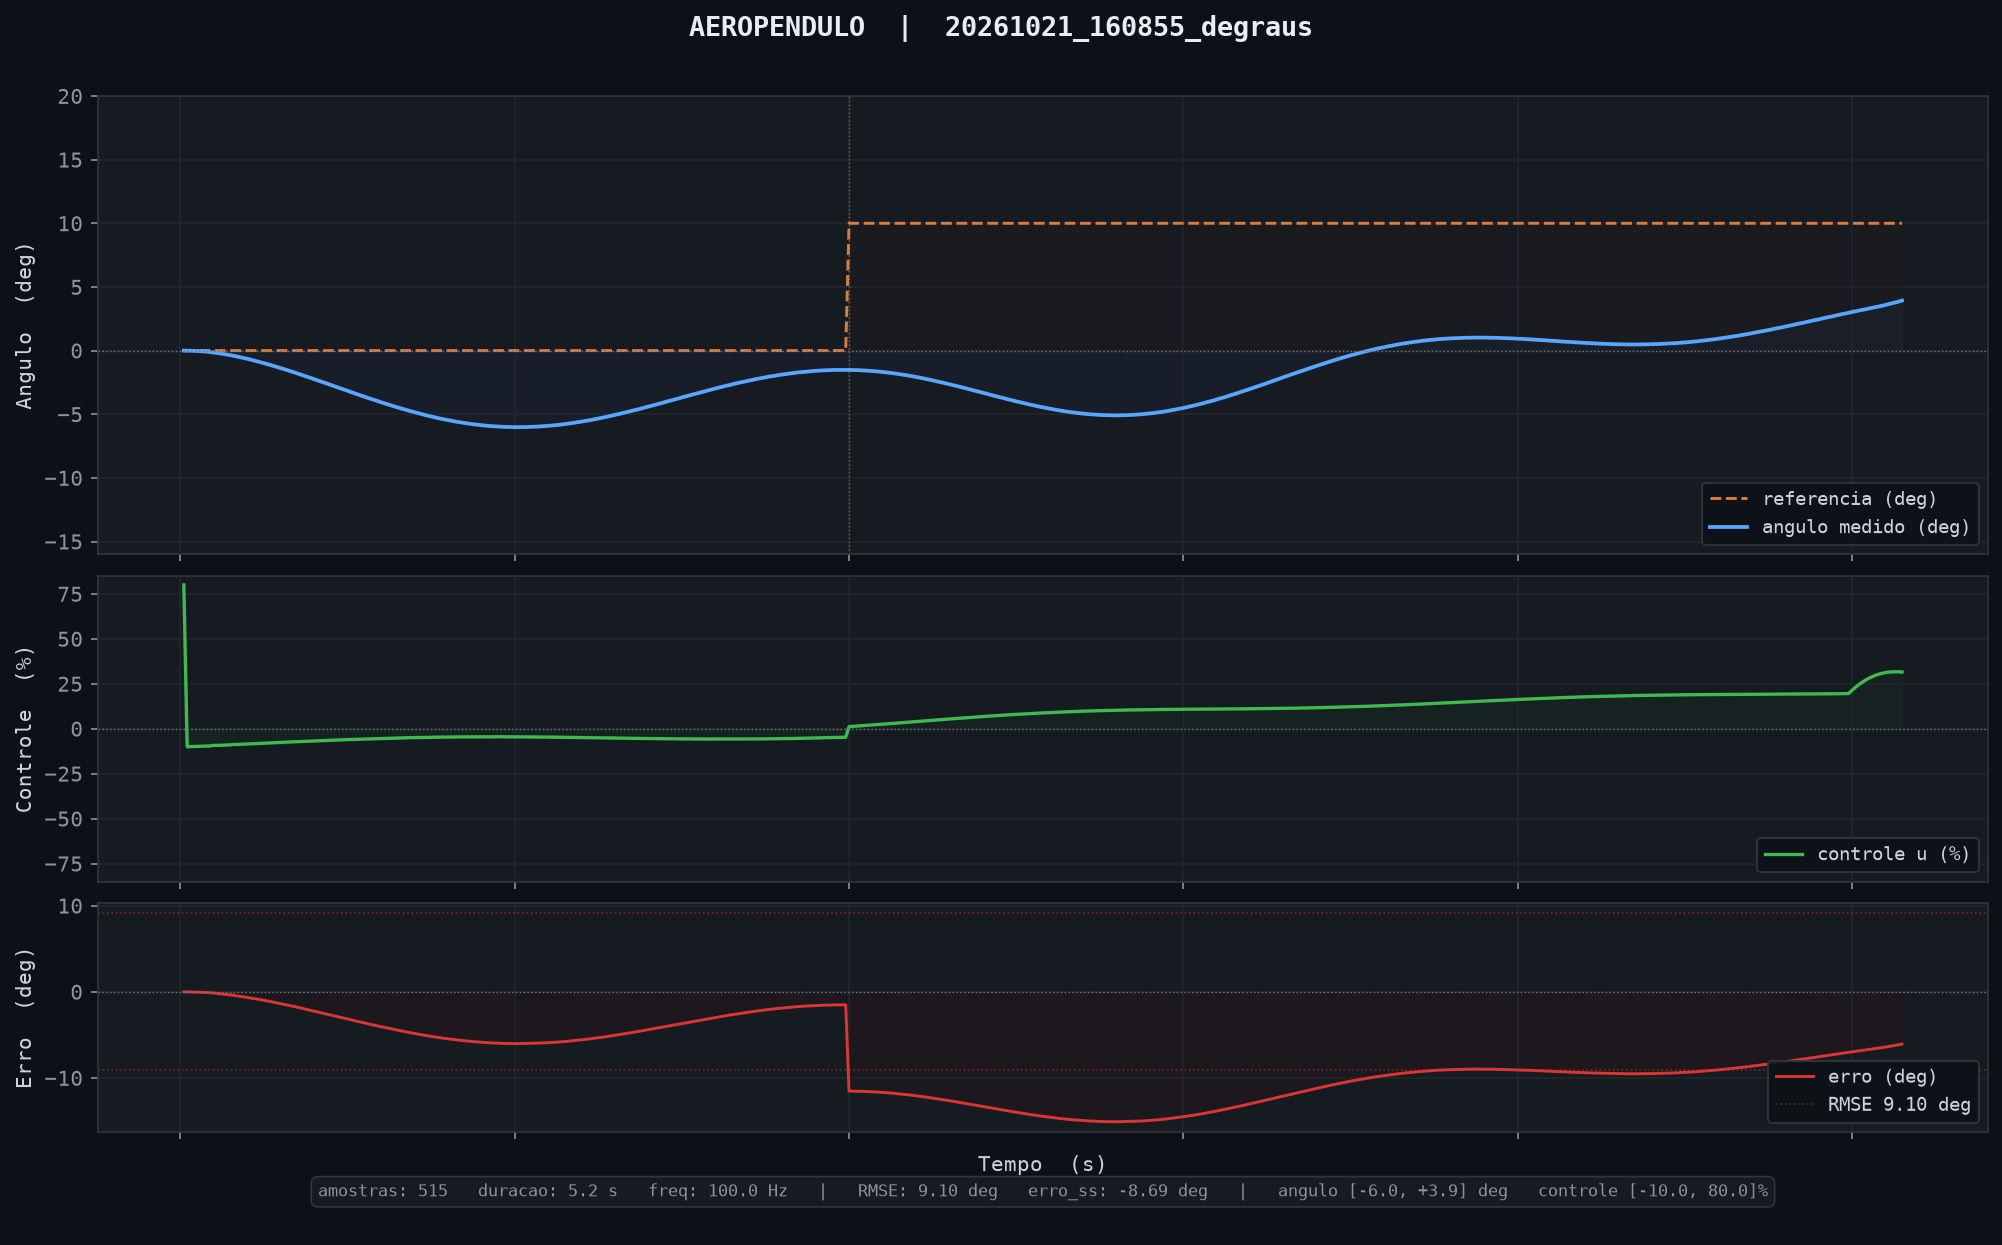

The data file committed next to this chart (first rows):
tempo_ms, angulo_deg, u_pct, referencia, tempo_inf_ms
10, 0.00, 80.00, 0.00, 0.000
20, -0.01, -10.00, 0.00, 0.000
30, -0.01, -9.95, 0.00, 0.000
40, -0.02, -9.89, 0.00, 0.000
50, -0.04, -9.83, 0.00, 0.000
60, -0.05, -9.77, 0.00, 0.000
70, -0.07, -9.72, 0.00, 0.000
80, -0.09, -9.64, 0.00, 0.000
90, -0.12, -9.57, 0.00, 0.000
100, -0.16, -9.20, 0.00, 0.000
110, -0.19, -9.30, 0.00, 0.000
120, -0.23, -9.23, 0.00, 0.000
130, -0.27, -9.13, 0.00, 0.000
140, -0.32, -9.06, 0.00, 0.000
150, -0.36, -8.98, 0.00, 0.000
160, -0.42, -8.75, 0.00, 0.000
170, -0.47, -8.75, 0.00, 0.000
180, -0.53, -8.66, 0.00, 0.000
190, -0.59, -8.55, 0.00, 0.000
200, -0.65, -8.48, 0.00, 0.000
210, -0.71, -8.39, 0.00, 0.000
220, -0.78, -8.31, 0.00, 0.000
230, -0.85, -8.22, 0.00, 0.000
240, -0.92, -8.14, 0.00, 0.000
250, -0.99, -8.04, 0.00, 0.000
260, -1.07, -7.95, 0.00, 0.000
270, -1.14, -7.87, 0.00, 0.000
280, -1.22, -7.78, 0.00, 0.000
290, -1.30, -7.70, 0.00, 0.000
300, -1.38, -7.62, 0.00, 0.000
310, -1.46, -7.53, 0.00, 0.000
320, -1.54, -7.45, 0.00, 0.000
330, -1.63, -7.37, 0.00, 0.000
340, -1.71, -7.28, 0.00, 0.000
350, -1.80, -7.20, 0.00, 0.000
360, -1.89, -7.12, 0.00, 0.000
370, -1.98, -7.04, 0.00, 0.000
380, -2.07, -6.96, 0.00, 0.000
390, -2.15, -6.88, 0.00, 0.000
400, -2.25, -6.80, 0.00, 0.000
410, -2.34, -6.72, 0.00, 0.000
420, -2.43, -6.64, 0.00, 0.000
430, -2.52, -6.57, 0.00, 0.000
440, -2.61, -6.49, 0.00, 0.000
450, -2.70, -6.42, 0.00, 0.000
460, -2.80, -6.34, 0.00, 0.000
470, -2.89, -6.27, 0.00, 0.000
480, -2.98, -6.20, 0.00, 0.000
490, -3.07, -6.12, 0.00, 0.000
500, -3.16, -6.05, 0.00, 0.000
510, -3.26, -5.99, 0.00, 0.000
520, -3.35, -5.92, 0.00, 0.000
530, -3.44, -5.85, 0.00, 0.000
540, -3.53, -5.79, 0.00, 0.000
550, -3.62, -5.72, 0.00, 0.000
560, -3.71, -5.66, 0.00, 0.000
570, -3.80, -5.60, 0.00, 0.000
580, -3.88, -5.54, 0.00, 0.000
590, -3.97, -5.48, 0.00, 0.000
600, -4.06, -5.42, 0.00, 0.000
... 455 more rows
